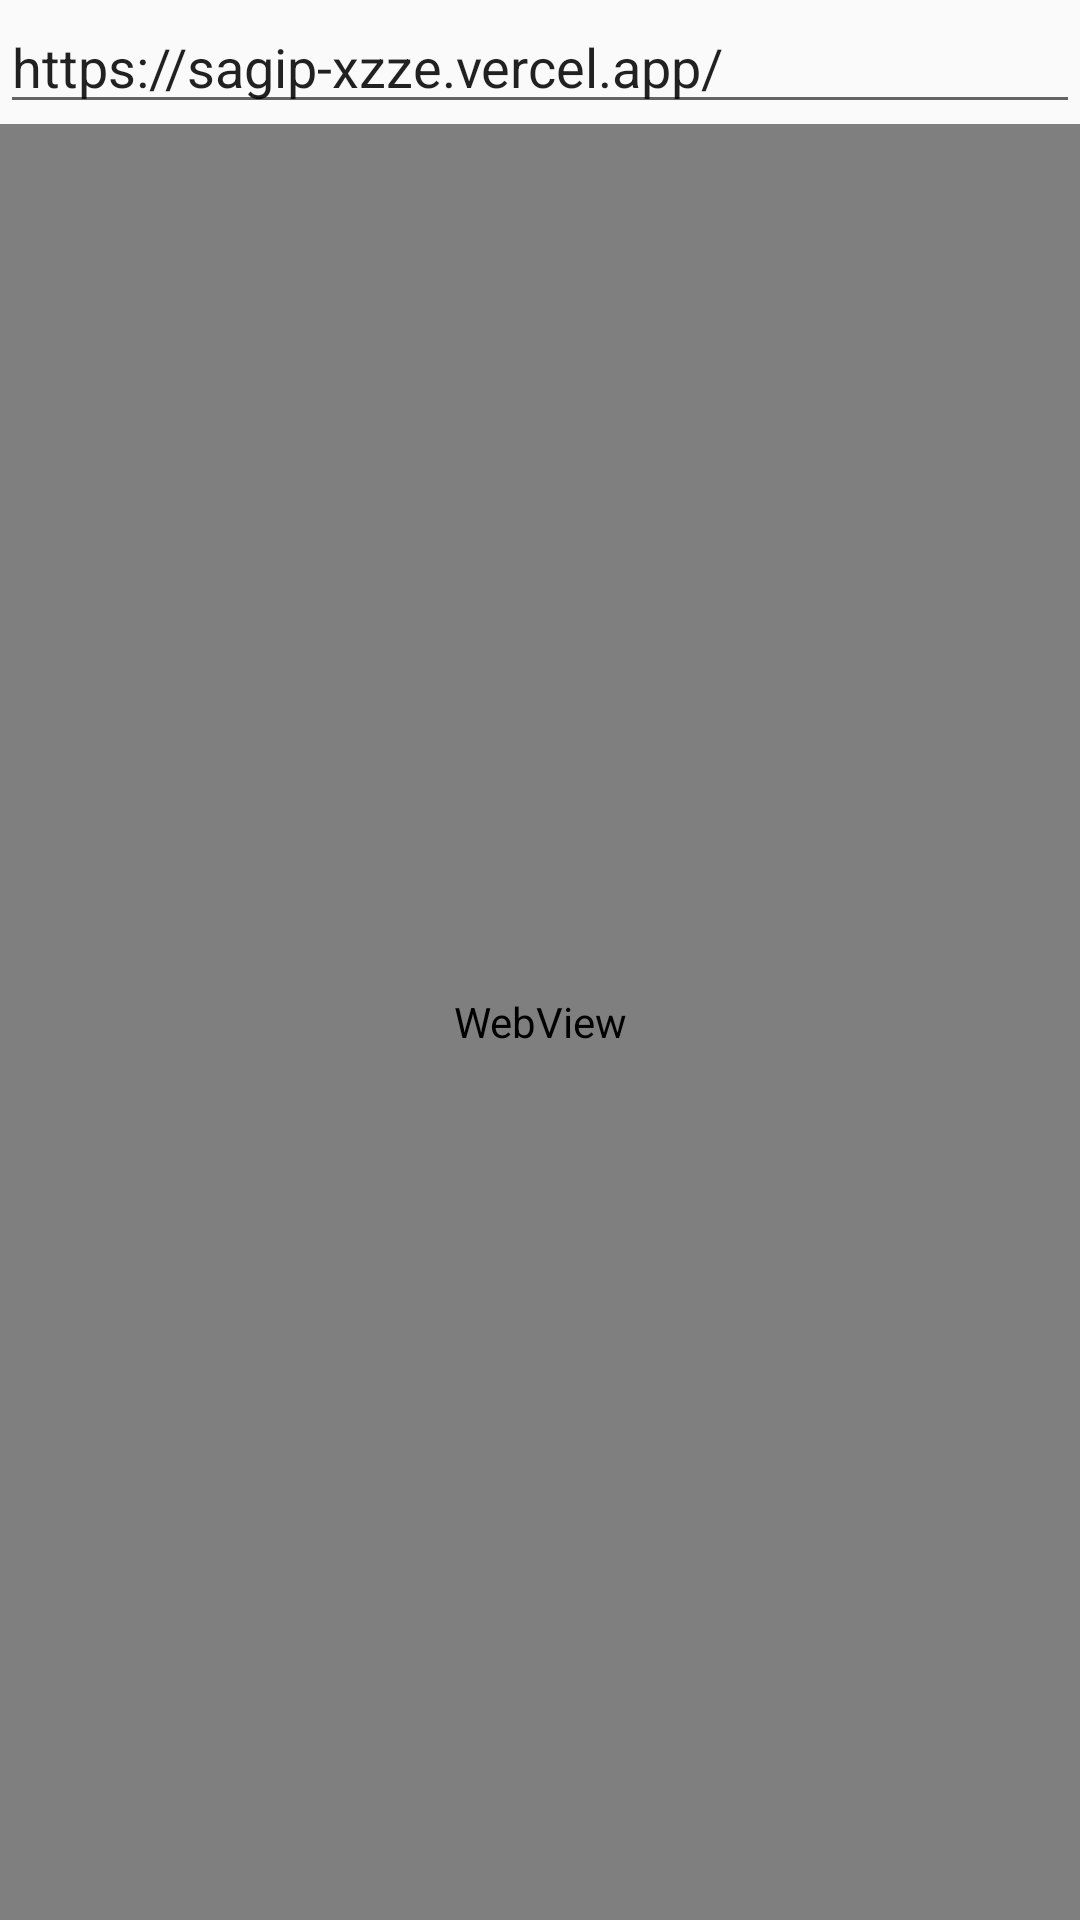

Layout XML and referenced resources for this Android screen:
<!-- AndroidManifest.xml: application theme Theme.Sagip -->
<!-- res/layout/activity_main.xml -->
<?xml version="1.0" encoding="utf-8"?>
<LinearLayout xmlns:android="http://schemas.android.com/apk/res/android"
    xmlns:app="http://schemas.android.com/apk/res-auto"
    xmlns:tools="http://schemas.android.com/tools"
    android:layout_width="match_parent"
    android:layout_height="match_parent"
    android:orientation="vertical"
    tools:context=".MainActivity">

    <EditText
        android:id="@+id/searchBar"
        android:layout_width="match_parent"
        android:layout_height="wrap_content"
        android:hint="Enter a URL or search term"
        android:text="https://sagip-xzze.vercel.app/"
        android:imeOptions="actionGo"
        android:inputType="text"
        android:imeActionLabel="Go"
        android:imeActionId="1"
      />

    <WebView
        android:id="@+id/sagipWebView"
        android:layout_width="match_parent"
        android:layout_height="0dp"
        android:layout_weight="1" />

</LinearLayout>
<!-- resources referenced by this layout -->
<resources>
  <style name="Theme.Sagip" parent="Theme.AppCompat.DayNight.DarkActionBar">
          
          <item name="colorPrimary">@color/purple_500</item>
          <item name="colorPrimaryVariant">@color/purple_700</item>
          <item name="colorOnPrimary">@color/white</item>
          
          <item name="colorSecondary">@color/teal_200</item>
          <item name="colorSecondaryVariant">@color/teal_700</item>
          <item name="colorOnSecondary">@color/black</item>
          
          <item name="android:statusBarColor" tools:targetApi="l">#000000</item>
          
      </style>
  <!-- not gathered from this repository: default colours our renderer supplied (Android Studio template values) -->
  <color name="purple_500">#FF6200EE</color>
  <color name="purple_700">#FF3700B3</color>
  <color name="teal_200">#FF03DAC5</color>
  <color name="teal_700">#FF018786</color>
  <color name="black">#FF000000</color>
  <color name="white">#FFFFFFFF</color>
</resources>
